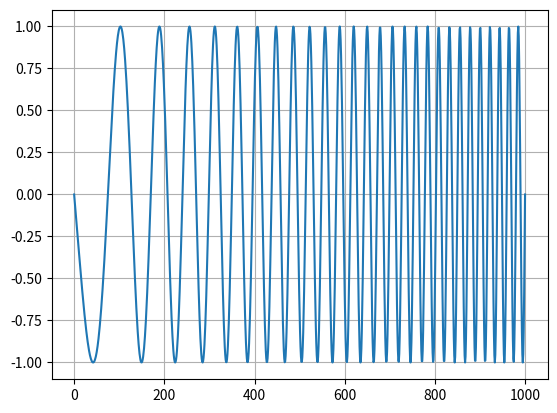

The script that saved this image:
import numpy as np

T = 5 # chirp duration
f0 = 1 # initial frequency
f1 = 10 # end frequency
k = (f1 - f0) / T # frequency change rate
N = 1000 + 1
ts = np.arange(N) # time points
ts = T * (ts / (N-1))
print(ts)

#signal = np.cos(2*np.pi*(f0*ts))
signal = np.cos(2*np.pi*(f0*ts + (k/2)*np.power(ts, 2.0)) + np.pi/2)

#print(signal)

import matplotlib.pyplot as plt

plt.plot(signal)
plt.grid(True)
plt.show()
